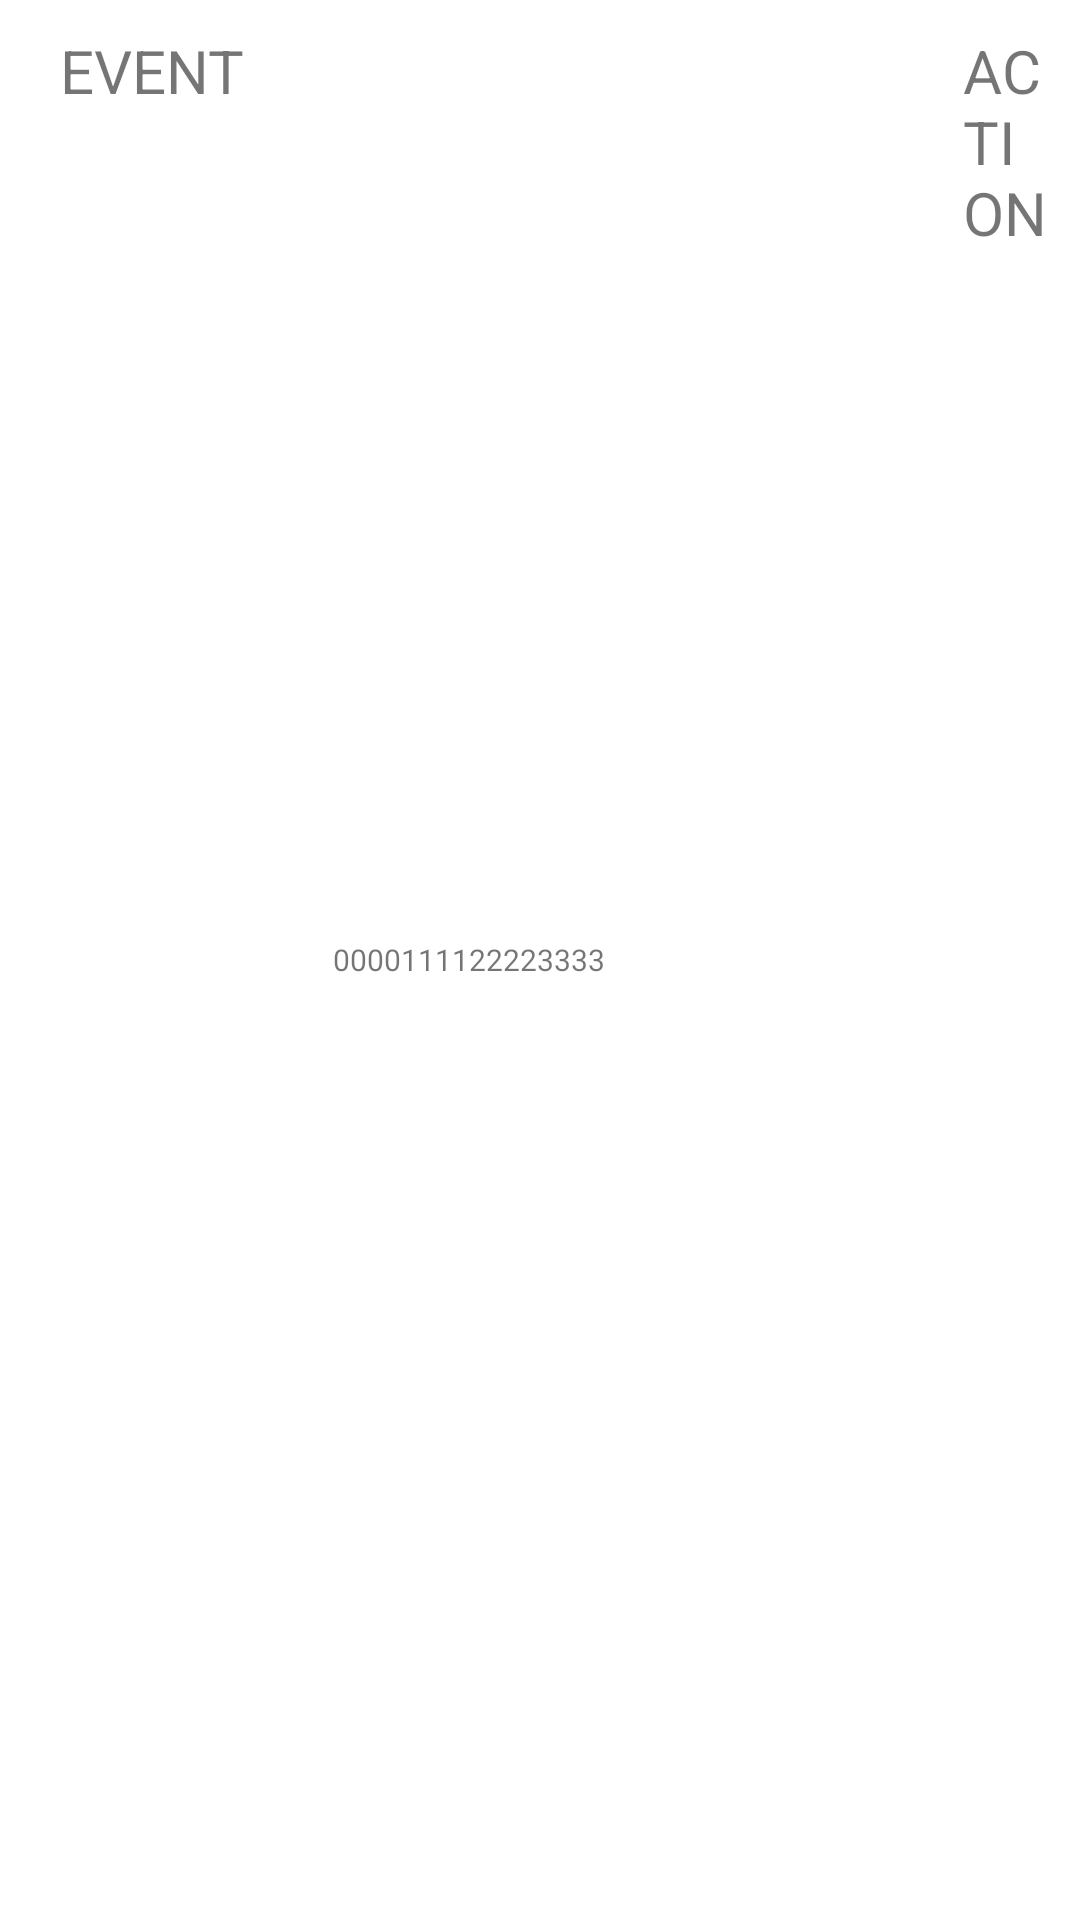

Layout XML and referenced resources for this Android screen:
<!-- AndroidManifest.xml: application theme Theme.MyFoodCoach -->
<!-- res/layout/alert_dialog_row.xml -->
<?xml version="1.0" encoding="utf-8"?>
<LinearLayout xmlns:android="http://schemas.android.com/apk/res/android"
    android:layout_width="match_parent"
    android:layout_height="wrap_content">

    <TextView
        android:id="@+id/event_tv"
        android:layout_width="91dp"
        android:layout_height="100dp"
        android:layout_marginLeft="10dp"
        android:padding="10dp"
        android:scaleType="fitXY"
        android:text="EVENT"
        android:textSize="20dp" />

    <TextView
        android:id="@+id/time_tv"
        android:layout_width="200dp"
        android:layout_height="100dp"
        android:layout_gravity="center"
        android:gravity="center|left"
        android:padding="10dp"
        android:text="0000111122223333"
        android:textSize="10dp" />

    <TextView
        android:id="@+id/action_tv"
        android:layout_width="match_parent"
        android:layout_height="100dp"
        android:layout_marginLeft="10dp"
        android:padding="10dp"
        android:scaleType="fitXY"
        android:text="ACTION"
        android:textSize="20dp" />
</LinearLayout>
<!-- resources referenced by this layout -->
<resources>
  <style name="Theme.MyFoodCoach" parent="Theme.MaterialComponents.DayNight.DarkActionBar">
          
          <item name="colorPrimary">@color/purple_500</item>
          <item name="colorPrimaryVariant">@color/purple_700</item>
          <item name="colorOnPrimary">@color/white</item>
          
          <item name="colorSecondary">@color/teal_200</item>
          <item name="colorSecondaryVariant">@color/teal_700</item>
          <item name="colorOnSecondary">@color/black</item>
          
          <item name="android:statusBarColor" tools:targetApi="l">@color/white</item>
          
          <item name="android:windowLightStatusBar">true</item>
  
      </style>
  <color name="purple_500">#FF6200EE</color>
  <color name="purple_700">#FF3700B3</color>
  <color name="white">#FFFFFFFF</color>
  <color name="teal_200">#FF03DAC5</color>
  <color name="teal_700">#FF018786</color>
  <color name="black">#FF000000</color>
</resources>
